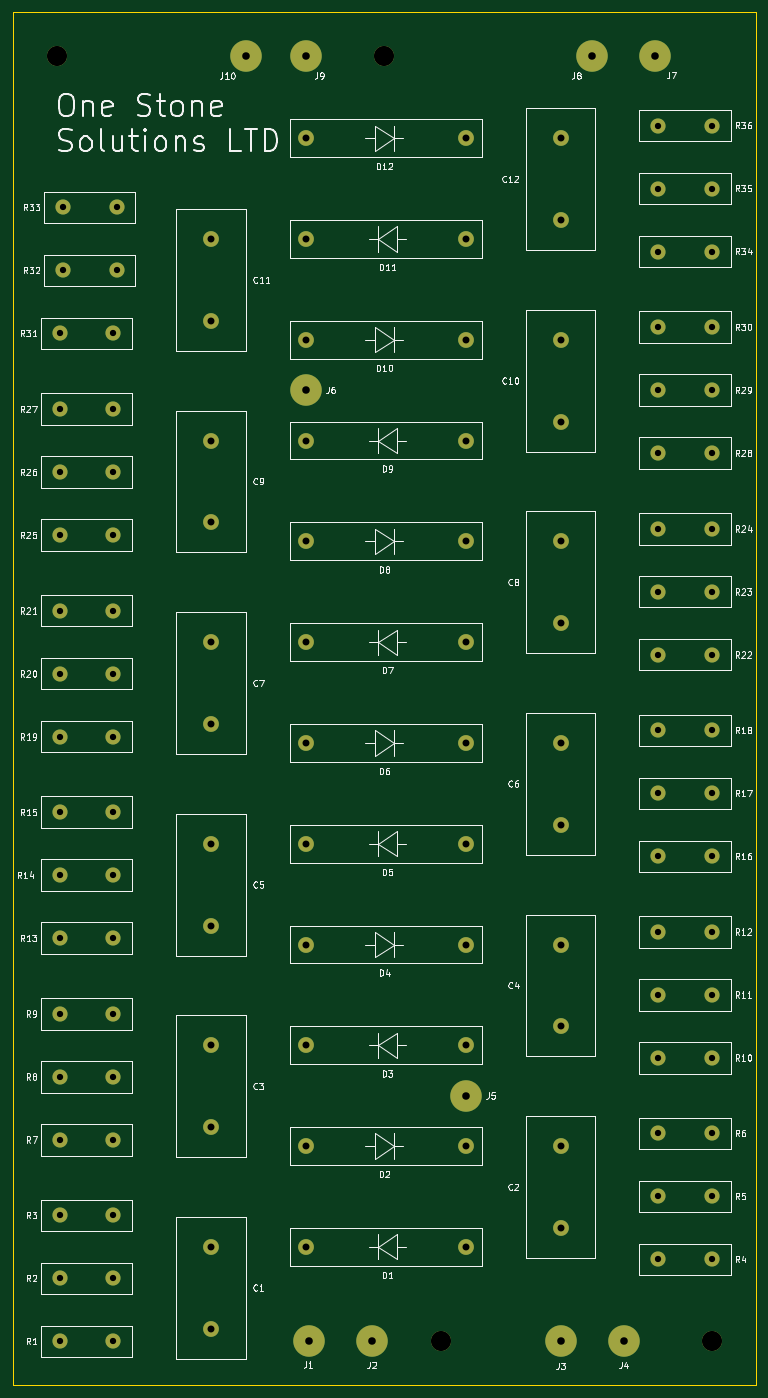
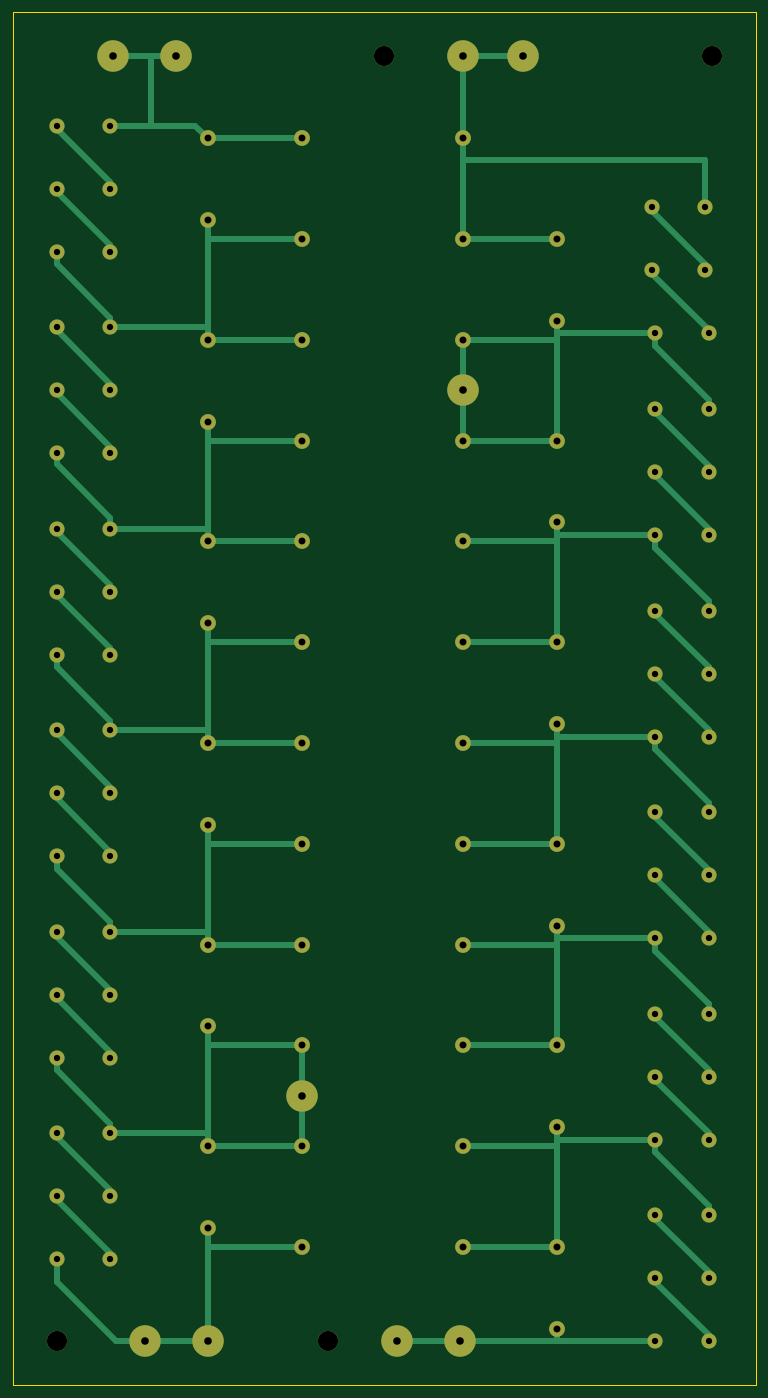
Circuit board: 9 layer files. Board 118.0 x 218.0 mm.
- bottom_copper: VillardCascadingVoltageMultiplierSubcircuit-B_Cu.gbr (19902 bytes)
- bottom_mask: VillardCascadingVoltageMultiplierSubcircuit-B_Mask.gbr (5498 bytes)
- bottom_silk: VillardCascadingVoltageMultiplierSubcircuit-B_Silkscreen.gbr (487 bytes)
- outline: VillardCascadingVoltageMultiplierSubcircuit-Edge_Cuts.gbr (640 bytes)
- top_copper: VillardCascadingVoltageMultiplierSubcircuit-F_Cu.gbr (9790 bytes)
- top_mask: VillardCascadingVoltageMultiplierSubcircuit-F_Mask.gbr (5498 bytes)
- top_silk: VillardCascadingVoltageMultiplierSubcircuit-F_Silkscreen.gbr (122709 bytes)
- drill: VillardCascadingVoltageMultiplierSubcircuit-NPTH.drl (269 bytes)
- drill: VillardCascadingVoltageMultiplierSubcircuit-PTH.drl (2277 bytes)

=== bottom_copper: VillardCascadingVoltageMultiplierSubcircuit-B_Cu.gbr (19902 bytes, source omitted) ===
=== bottom_mask: VillardCascadingVoltageMultiplierSubcircuit-B_Mask.gbr ===
%TF.GenerationSoftware,KiCad,Pcbnew,8.0.8*%
%TF.CreationDate,2025-05-01T13:08:28+01:00*%
%TF.ProjectId,VillardCascadingVoltageMultiplierSubcircuit,56696c6c-6172-4644-9361-73636164696e,rev?*%
%TF.SameCoordinates,Original*%
%TF.FileFunction,Soldermask,Bot*%
%TF.FilePolarity,Negative*%
%FSLAX46Y46*%
G04 Gerber Fmt 4.6, Leading zero omitted, Abs format (unit mm)*
G04 Created by KiCad (PCBNEW 8.0.8) date 2025-05-01 13:08:28*
%MOMM*%
%LPD*%
G01*
G04 APERTURE LIST*
%ADD10C,2.400000*%
%ADD11C,5.000000*%
%ADD12C,2.500000*%
%ADD13C,3.200000*%
G04 APERTURE END LIST*
D10*
%TO.C,R9*%
X39500000Y-192500000D03*
X48000000Y-192500000D03*
%TD*%
D11*
%TO.C,J2*%
X89000000Y-244500000D03*
%TD*%
D10*
%TO.C,R15*%
X39500000Y-160500000D03*
X48000000Y-160500000D03*
%TD*%
D12*
%TO.C,C10*%
X119000000Y-85500000D03*
X119000000Y-98500000D03*
%TD*%
D13*
%TO.C,J11*%
X100000000Y-244500000D03*
%TD*%
D10*
%TO.C,R21*%
X39500000Y-128500000D03*
X48000000Y-128500000D03*
%TD*%
D12*
%TO.C,D11*%
X78500000Y-69500000D03*
X104000000Y-69500000D03*
%TD*%
D11*
%TO.C,J10*%
X69000000Y-40500000D03*
%TD*%
%TO.C,J8*%
X124000000Y-40500000D03*
%TD*%
D10*
%TO.C,R17*%
X143000000Y-157500000D03*
X134500000Y-157500000D03*
%TD*%
D12*
%TO.C,D8*%
X104000000Y-117500000D03*
X78500000Y-117500000D03*
%TD*%
D10*
%TO.C,R16*%
X134500000Y-167500000D03*
X143000000Y-167500000D03*
%TD*%
%TO.C,R1*%
X39500000Y-244500000D03*
X48000000Y-244500000D03*
%TD*%
D11*
%TO.C,J6*%
X78500000Y-93500000D03*
%TD*%
%TO.C,J5*%
X104000000Y-205500000D03*
%TD*%
D12*
%TO.C,C7*%
X63500000Y-133500000D03*
X63500000Y-146500000D03*
%TD*%
D10*
%TO.C,R30*%
X143000000Y-83500000D03*
X134500000Y-83500000D03*
%TD*%
D12*
%TO.C,C8*%
X119000000Y-117500000D03*
X119000000Y-130500000D03*
%TD*%
D10*
%TO.C,R3*%
X39500000Y-224500000D03*
X48000000Y-224500000D03*
%TD*%
D12*
%TO.C,D2*%
X104000000Y-213500000D03*
X78500000Y-213500000D03*
%TD*%
D10*
%TO.C,R36*%
X134500000Y-51500000D03*
X143000000Y-51500000D03*
%TD*%
%TO.C,R18*%
X134500000Y-147500000D03*
X143000000Y-147500000D03*
%TD*%
%TO.C,R33*%
X40000000Y-64500000D03*
X48500000Y-64500000D03*
%TD*%
D13*
%TO.C,J14*%
X143000000Y-244500000D03*
%TD*%
D12*
%TO.C,C2*%
X119000000Y-213500000D03*
X119000000Y-226500000D03*
%TD*%
%TO.C,C12*%
X119000000Y-53500000D03*
X119000000Y-66500000D03*
%TD*%
D10*
%TO.C,R27*%
X39500000Y-96500000D03*
X48000000Y-96500000D03*
%TD*%
D11*
%TO.C,J7*%
X134000000Y-40500000D03*
%TD*%
D10*
%TO.C,R35*%
X143000000Y-61500000D03*
X134500000Y-61500000D03*
%TD*%
%TO.C,R12*%
X134500000Y-179500000D03*
X143000000Y-179500000D03*
%TD*%
%TO.C,R4*%
X134500000Y-231500000D03*
X143000000Y-231500000D03*
%TD*%
D11*
%TO.C,J9*%
X78500000Y-40500000D03*
%TD*%
%TO.C,J1*%
X79000000Y-244500000D03*
%TD*%
D10*
%TO.C,R5*%
X143000000Y-221500000D03*
X134500000Y-221500000D03*
%TD*%
D12*
%TO.C,D12*%
X104000000Y-53500000D03*
X78500000Y-53500000D03*
%TD*%
D10*
%TO.C,R28*%
X134500000Y-103500000D03*
X143000000Y-103500000D03*
%TD*%
D12*
%TO.C,D6*%
X104000000Y-149500000D03*
X78500000Y-149500000D03*
%TD*%
%TO.C,D9*%
X78500000Y-101500000D03*
X104000000Y-101500000D03*
%TD*%
D10*
%TO.C,R6*%
X134500000Y-211500000D03*
X143000000Y-211500000D03*
%TD*%
D13*
%TO.C,J13*%
X91000000Y-40500000D03*
%TD*%
D10*
%TO.C,R20*%
X48000000Y-138500000D03*
X39500000Y-138500000D03*
%TD*%
%TO.C,R10*%
X134500000Y-199500000D03*
X143000000Y-199500000D03*
%TD*%
%TO.C,R7*%
X39500000Y-212500000D03*
X48000000Y-212500000D03*
%TD*%
%TO.C,R14*%
X48000000Y-170500000D03*
X39500000Y-170500000D03*
%TD*%
D12*
%TO.C,D4*%
X104000000Y-181500000D03*
X78500000Y-181500000D03*
%TD*%
%TO.C,D3*%
X78500000Y-197500000D03*
X104000000Y-197500000D03*
%TD*%
D10*
%TO.C,R31*%
X39500000Y-84500000D03*
X48000000Y-84500000D03*
%TD*%
%TO.C,R29*%
X143000000Y-93500000D03*
X134500000Y-93500000D03*
%TD*%
D12*
%TO.C,C1*%
X63500000Y-229500000D03*
X63500000Y-242500000D03*
%TD*%
D10*
%TO.C,R32*%
X48500000Y-74500000D03*
X40000000Y-74500000D03*
%TD*%
%TO.C,R22*%
X134500000Y-135500000D03*
X143000000Y-135500000D03*
%TD*%
D12*
%TO.C,D1*%
X78500000Y-229500000D03*
X104000000Y-229500000D03*
%TD*%
D10*
%TO.C,R11*%
X143000000Y-189500000D03*
X134500000Y-189500000D03*
%TD*%
%TO.C,R25*%
X39500000Y-116500000D03*
X48000000Y-116500000D03*
%TD*%
D12*
%TO.C,D10*%
X104000000Y-85500000D03*
X78500000Y-85500000D03*
%TD*%
D10*
%TO.C,R19*%
X39500000Y-148500000D03*
X48000000Y-148500000D03*
%TD*%
D11*
%TO.C,J4*%
X129000000Y-244500000D03*
%TD*%
D10*
%TO.C,R8*%
X48000000Y-202500000D03*
X39500000Y-202500000D03*
%TD*%
%TO.C,R24*%
X134500000Y-115500000D03*
X143000000Y-115500000D03*
%TD*%
D12*
%TO.C,D5*%
X78500000Y-165500000D03*
X104000000Y-165500000D03*
%TD*%
%TO.C,C4*%
X119000000Y-181500000D03*
X119000000Y-194500000D03*
%TD*%
D11*
%TO.C,J3*%
X119000000Y-244500000D03*
%TD*%
D10*
%TO.C,R34*%
X134500000Y-71500000D03*
X143000000Y-71500000D03*
%TD*%
%TO.C,R26*%
X39500000Y-106500000D03*
X48000000Y-106500000D03*
%TD*%
D12*
%TO.C,C5*%
X63500000Y-165500000D03*
X63500000Y-178500000D03*
%TD*%
D10*
%TO.C,R13*%
X39500000Y-180500000D03*
X48000000Y-180500000D03*
%TD*%
D12*
%TO.C,C6*%
X119000000Y-149500000D03*
X119000000Y-162500000D03*
%TD*%
%TO.C,C9*%
X63500000Y-101500000D03*
X63500000Y-114500000D03*
%TD*%
D10*
%TO.C,R2*%
X48000000Y-234500000D03*
X39500000Y-234500000D03*
%TD*%
%TO.C,R23*%
X134500000Y-125500000D03*
X143000000Y-125500000D03*
%TD*%
D12*
%TO.C,D7*%
X78500000Y-133500000D03*
X104000000Y-133500000D03*
%TD*%
D13*
%TO.C,J12*%
X39000000Y-40500000D03*
%TD*%
D12*
%TO.C,C11*%
X63500000Y-69500000D03*
X63500000Y-82500000D03*
%TD*%
%TO.C,C3*%
X63500000Y-197500000D03*
X63500000Y-210500000D03*
%TD*%
M02*

=== bottom_silk: VillardCascadingVoltageMultiplierSubcircuit-B_Silkscreen.gbr ===
%TF.GenerationSoftware,KiCad,Pcbnew,8.0.8*%
%TF.CreationDate,2025-05-01T13:08:28+01:00*%
%TF.ProjectId,VillardCascadingVoltageMultiplierSubcircuit,56696c6c-6172-4644-9361-73636164696e,rev?*%
%TF.SameCoordinates,Original*%
%TF.FileFunction,Legend,Bot*%
%TF.FilePolarity,Positive*%
%FSLAX46Y46*%
G04 Gerber Fmt 4.6, Leading zero omitted, Abs format (unit mm)*
G04 Created by KiCad (PCBNEW 8.0.8) date 2025-05-01 13:08:28*
%MOMM*%
%LPD*%
G01*
G04 APERTURE LIST*
G04 APERTURE END LIST*
M02*

=== outline: VillardCascadingVoltageMultiplierSubcircuit-Edge_Cuts.gbr ===
%TF.GenerationSoftware,KiCad,Pcbnew,8.0.8*%
%TF.CreationDate,2025-05-01T13:08:28+01:00*%
%TF.ProjectId,VillardCascadingVoltageMultiplierSubcircuit,56696c6c-6172-4644-9361-73636164696e,rev?*%
%TF.SameCoordinates,Original*%
%TF.FileFunction,Profile,NP*%
%FSLAX46Y46*%
G04 Gerber Fmt 4.6, Leading zero omitted, Abs format (unit mm)*
G04 Created by KiCad (PCBNEW 8.0.8) date 2025-05-01 13:08:28*
%MOMM*%
%LPD*%
G01*
G04 APERTURE LIST*
%TA.AperFunction,Profile*%
%ADD10C,0.200000*%
%TD*%
G04 APERTURE END LIST*
D10*
X32000000Y-33500000D02*
X150000000Y-33500000D01*
X150000000Y-251500000D01*
X32000000Y-251500000D01*
X32000000Y-33500000D01*
M02*

=== top_copper: VillardCascadingVoltageMultiplierSubcircuit-F_Cu.gbr (9790 bytes, source omitted) ===
=== top_mask: VillardCascadingVoltageMultiplierSubcircuit-F_Mask.gbr ===
%TF.GenerationSoftware,KiCad,Pcbnew,8.0.8*%
%TF.CreationDate,2025-05-01T13:08:28+01:00*%
%TF.ProjectId,VillardCascadingVoltageMultiplierSubcircuit,56696c6c-6172-4644-9361-73636164696e,rev?*%
%TF.SameCoordinates,Original*%
%TF.FileFunction,Soldermask,Top*%
%TF.FilePolarity,Negative*%
%FSLAX46Y46*%
G04 Gerber Fmt 4.6, Leading zero omitted, Abs format (unit mm)*
G04 Created by KiCad (PCBNEW 8.0.8) date 2025-05-01 13:08:28*
%MOMM*%
%LPD*%
G01*
G04 APERTURE LIST*
%ADD10C,2.400000*%
%ADD11C,5.000000*%
%ADD12C,2.500000*%
%ADD13C,3.200000*%
G04 APERTURE END LIST*
D10*
%TO.C,R9*%
X39500000Y-192500000D03*
X48000000Y-192500000D03*
%TD*%
D11*
%TO.C,J2*%
X89000000Y-244500000D03*
%TD*%
D10*
%TO.C,R15*%
X39500000Y-160500000D03*
X48000000Y-160500000D03*
%TD*%
D12*
%TO.C,C10*%
X119000000Y-85500000D03*
X119000000Y-98500000D03*
%TD*%
D13*
%TO.C,J11*%
X100000000Y-244500000D03*
%TD*%
D10*
%TO.C,R21*%
X39500000Y-128500000D03*
X48000000Y-128500000D03*
%TD*%
D12*
%TO.C,D11*%
X78500000Y-69500000D03*
X104000000Y-69500000D03*
%TD*%
D11*
%TO.C,J10*%
X69000000Y-40500000D03*
%TD*%
%TO.C,J8*%
X124000000Y-40500000D03*
%TD*%
D10*
%TO.C,R17*%
X143000000Y-157500000D03*
X134500000Y-157500000D03*
%TD*%
D12*
%TO.C,D8*%
X104000000Y-117500000D03*
X78500000Y-117500000D03*
%TD*%
D10*
%TO.C,R16*%
X134500000Y-167500000D03*
X143000000Y-167500000D03*
%TD*%
%TO.C,R1*%
X39500000Y-244500000D03*
X48000000Y-244500000D03*
%TD*%
D11*
%TO.C,J6*%
X78500000Y-93500000D03*
%TD*%
%TO.C,J5*%
X104000000Y-205500000D03*
%TD*%
D12*
%TO.C,C7*%
X63500000Y-133500000D03*
X63500000Y-146500000D03*
%TD*%
D10*
%TO.C,R30*%
X143000000Y-83500000D03*
X134500000Y-83500000D03*
%TD*%
D12*
%TO.C,C8*%
X119000000Y-117500000D03*
X119000000Y-130500000D03*
%TD*%
D10*
%TO.C,R3*%
X39500000Y-224500000D03*
X48000000Y-224500000D03*
%TD*%
D12*
%TO.C,D2*%
X104000000Y-213500000D03*
X78500000Y-213500000D03*
%TD*%
D10*
%TO.C,R36*%
X134500000Y-51500000D03*
X143000000Y-51500000D03*
%TD*%
%TO.C,R18*%
X134500000Y-147500000D03*
X143000000Y-147500000D03*
%TD*%
%TO.C,R33*%
X40000000Y-64500000D03*
X48500000Y-64500000D03*
%TD*%
D13*
%TO.C,J14*%
X143000000Y-244500000D03*
%TD*%
D12*
%TO.C,C2*%
X119000000Y-213500000D03*
X119000000Y-226500000D03*
%TD*%
%TO.C,C12*%
X119000000Y-53500000D03*
X119000000Y-66500000D03*
%TD*%
D10*
%TO.C,R27*%
X39500000Y-96500000D03*
X48000000Y-96500000D03*
%TD*%
D11*
%TO.C,J7*%
X134000000Y-40500000D03*
%TD*%
D10*
%TO.C,R35*%
X143000000Y-61500000D03*
X134500000Y-61500000D03*
%TD*%
%TO.C,R12*%
X134500000Y-179500000D03*
X143000000Y-179500000D03*
%TD*%
%TO.C,R4*%
X134500000Y-231500000D03*
X143000000Y-231500000D03*
%TD*%
D11*
%TO.C,J9*%
X78500000Y-40500000D03*
%TD*%
%TO.C,J1*%
X79000000Y-244500000D03*
%TD*%
D10*
%TO.C,R5*%
X143000000Y-221500000D03*
X134500000Y-221500000D03*
%TD*%
D12*
%TO.C,D12*%
X104000000Y-53500000D03*
X78500000Y-53500000D03*
%TD*%
D10*
%TO.C,R28*%
X134500000Y-103500000D03*
X143000000Y-103500000D03*
%TD*%
D12*
%TO.C,D6*%
X104000000Y-149500000D03*
X78500000Y-149500000D03*
%TD*%
%TO.C,D9*%
X78500000Y-101500000D03*
X104000000Y-101500000D03*
%TD*%
D10*
%TO.C,R6*%
X134500000Y-211500000D03*
X143000000Y-211500000D03*
%TD*%
D13*
%TO.C,J13*%
X91000000Y-40500000D03*
%TD*%
D10*
%TO.C,R20*%
X48000000Y-138500000D03*
X39500000Y-138500000D03*
%TD*%
%TO.C,R10*%
X134500000Y-199500000D03*
X143000000Y-199500000D03*
%TD*%
%TO.C,R7*%
X39500000Y-212500000D03*
X48000000Y-212500000D03*
%TD*%
%TO.C,R14*%
X48000000Y-170500000D03*
X39500000Y-170500000D03*
%TD*%
D12*
%TO.C,D4*%
X104000000Y-181500000D03*
X78500000Y-181500000D03*
%TD*%
%TO.C,D3*%
X78500000Y-197500000D03*
X104000000Y-197500000D03*
%TD*%
D10*
%TO.C,R31*%
X39500000Y-84500000D03*
X48000000Y-84500000D03*
%TD*%
%TO.C,R29*%
X143000000Y-93500000D03*
X134500000Y-93500000D03*
%TD*%
D12*
%TO.C,C1*%
X63500000Y-229500000D03*
X63500000Y-242500000D03*
%TD*%
D10*
%TO.C,R32*%
X48500000Y-74500000D03*
X40000000Y-74500000D03*
%TD*%
%TO.C,R22*%
X134500000Y-135500000D03*
X143000000Y-135500000D03*
%TD*%
D12*
%TO.C,D1*%
X78500000Y-229500000D03*
X104000000Y-229500000D03*
%TD*%
D10*
%TO.C,R11*%
X143000000Y-189500000D03*
X134500000Y-189500000D03*
%TD*%
%TO.C,R25*%
X39500000Y-116500000D03*
X48000000Y-116500000D03*
%TD*%
D12*
%TO.C,D10*%
X104000000Y-85500000D03*
X78500000Y-85500000D03*
%TD*%
D10*
%TO.C,R19*%
X39500000Y-148500000D03*
X48000000Y-148500000D03*
%TD*%
D11*
%TO.C,J4*%
X129000000Y-244500000D03*
%TD*%
D10*
%TO.C,R8*%
X48000000Y-202500000D03*
X39500000Y-202500000D03*
%TD*%
%TO.C,R24*%
X134500000Y-115500000D03*
X143000000Y-115500000D03*
%TD*%
D12*
%TO.C,D5*%
X78500000Y-165500000D03*
X104000000Y-165500000D03*
%TD*%
%TO.C,C4*%
X119000000Y-181500000D03*
X119000000Y-194500000D03*
%TD*%
D11*
%TO.C,J3*%
X119000000Y-244500000D03*
%TD*%
D10*
%TO.C,R34*%
X134500000Y-71500000D03*
X143000000Y-71500000D03*
%TD*%
%TO.C,R26*%
X39500000Y-106500000D03*
X48000000Y-106500000D03*
%TD*%
D12*
%TO.C,C5*%
X63500000Y-165500000D03*
X63500000Y-178500000D03*
%TD*%
D10*
%TO.C,R13*%
X39500000Y-180500000D03*
X48000000Y-180500000D03*
%TD*%
D12*
%TO.C,C6*%
X119000000Y-149500000D03*
X119000000Y-162500000D03*
%TD*%
%TO.C,C9*%
X63500000Y-101500000D03*
X63500000Y-114500000D03*
%TD*%
D10*
%TO.C,R2*%
X48000000Y-234500000D03*
X39500000Y-234500000D03*
%TD*%
%TO.C,R23*%
X134500000Y-125500000D03*
X143000000Y-125500000D03*
%TD*%
D12*
%TO.C,D7*%
X78500000Y-133500000D03*
X104000000Y-133500000D03*
%TD*%
D13*
%TO.C,J12*%
X39000000Y-40500000D03*
%TD*%
D12*
%TO.C,C11*%
X63500000Y-69500000D03*
X63500000Y-82500000D03*
%TD*%
%TO.C,C3*%
X63500000Y-197500000D03*
X63500000Y-210500000D03*
%TD*%
M02*

=== top_silk: VillardCascadingVoltageMultiplierSubcircuit-F_Silkscreen.gbr (122709 bytes, source omitted) ===
=== drill: VillardCascadingVoltageMultiplierSubcircuit-NPTH.drl ===
M48
; DRILL file {KiCad 8.0.8} date 2025-05-01T13:08:31+0100
; FORMAT={-:-/ absolute / metric / decimal}
; #@! TF.CreationDate,2025-05-01T13:08:31+01:00
; #@! TF.GenerationSoftware,Kicad,Pcbnew,8.0.8
; #@! TF.FileFunction,NonPlated,1,2,NPTH
FMAT,2
METRIC
%
G90
G05
M30

=== drill: VillardCascadingVoltageMultiplierSubcircuit-PTH.drl ===
M48
; DRILL file {KiCad 8.0.8} date 2025-05-01T13:08:31+0100
; FORMAT={-:-/ absolute / metric / decimal}
; #@! TF.CreationDate,2025-05-01T13:08:31+01:00
; #@! TF.GenerationSoftware,Kicad,Pcbnew,8.0.8
; #@! TF.FileFunction,Plated,1,2,PTH
FMAT,2
METRIC
; #@! TA.AperFunction,Plated,PTH,ComponentDrill
T1C1.000
; #@! TA.AperFunction,Plated,PTH,ComponentDrill
T2C1.100
; #@! TA.AperFunction,Plated,PTH,ComponentDrill
T3C1.200
; #@! TA.AperFunction,Plated,PTH,ComponentDrill
T4C3.200
%
G90
G05
T1
X39.5Y-84.5
X39.5Y-96.5
X39.5Y-106.5
X39.5Y-116.5
X39.5Y-128.5
X39.5Y-138.5
X39.5Y-148.5
X39.5Y-160.5
X39.5Y-170.5
X39.5Y-180.5
X39.5Y-192.5
X39.5Y-202.5
X39.5Y-212.5
X39.5Y-224.5
X39.5Y-234.5
X39.5Y-244.5
X40.0Y-64.5
X40.0Y-74.5
X48.0Y-84.5
X48.0Y-96.5
X48.0Y-106.5
X48.0Y-116.5
X48.0Y-128.5
X48.0Y-138.5
X48.0Y-148.5
X48.0Y-160.5
X48.0Y-170.5
X48.0Y-180.5
X48.0Y-192.5
X48.0Y-202.5
X48.0Y-212.5
X48.0Y-224.5
X48.0Y-234.5
X48.0Y-244.5
X48.5Y-64.5
X48.5Y-74.5
X134.5Y-51.5
X134.5Y-61.5
X134.5Y-71.5
X134.5Y-83.5
X134.5Y-93.5
X134.5Y-103.5
X134.5Y-115.5
X134.5Y-125.5
X134.5Y-135.5
X134.5Y-147.5
X134.5Y-157.5
X134.5Y-167.5
X134.5Y-179.5
X134.5Y-189.5
X134.5Y-199.5
X134.5Y-211.5
X134.5Y-221.5
X134.5Y-231.5
X143.0Y-51.5
X143.0Y-61.5
X143.0Y-71.5
X143.0Y-83.5
X143.0Y-93.5
X143.0Y-103.5
X143.0Y-115.5
X143.0Y-125.5
X143.0Y-135.5
X143.0Y-147.5
X143.0Y-157.5
X143.0Y-167.5
X143.0Y-179.5
X143.0Y-189.5
X143.0Y-199.5
X143.0Y-211.5
X143.0Y-221.5
X143.0Y-231.5
T2
X63.5Y-69.5
X63.5Y-82.5
X63.5Y-101.5
X63.5Y-114.5
X63.5Y-133.5
X63.5Y-146.5
X63.5Y-165.5
X63.5Y-178.5
X63.5Y-197.5
X63.5Y-210.5
X63.5Y-229.5
X63.5Y-242.5
X78.5Y-53.5
X78.5Y-69.5
X78.5Y-85.5
X78.5Y-101.5
X78.5Y-117.5
X78.5Y-133.5
X78.5Y-149.5
X78.5Y-165.5
X78.5Y-181.5
X78.5Y-197.5
X78.5Y-213.5
X78.5Y-229.5
X104.0Y-53.5
X104.0Y-69.5
X104.0Y-85.5
X104.0Y-101.5
X104.0Y-117.5
X104.0Y-133.5
X104.0Y-149.5
X104.0Y-165.5
X104.0Y-181.5
X104.0Y-197.5
X104.0Y-213.5
X104.0Y-229.5
X119.0Y-53.5
X119.0Y-66.5
X119.0Y-85.5
X119.0Y-98.5
X119.0Y-117.5
X119.0Y-130.5
X119.0Y-149.5
X119.0Y-162.5
X119.0Y-181.5
X119.0Y-194.5
X119.0Y-213.5
X119.0Y-226.5
T3
X69.0Y-40.5
X78.5Y-40.5
X78.5Y-93.5
X79.0Y-244.5
X89.0Y-244.5
X104.0Y-205.5
X119.0Y-244.5
X124.0Y-40.5
X129.0Y-244.5
X134.0Y-40.5
T4
X39.0Y-40.5
X91.0Y-40.5
X100.0Y-244.5
X143.0Y-244.5
M30

